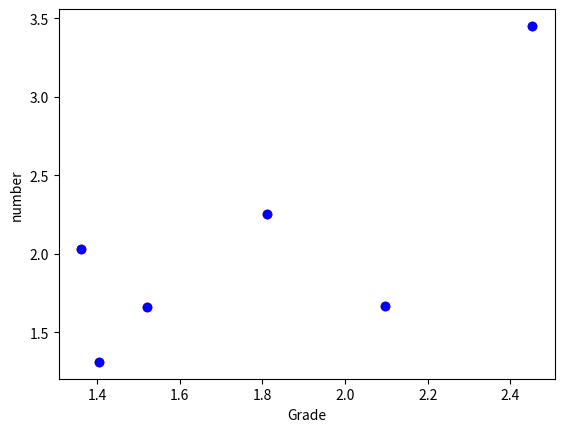

Recreate this plot in Python.
# -*- coding: utf-8 -*-
"""
Created on Thu Apr 26 16:12:39 2018

[redacted]
"""

import matplotlib.pyplot as plt
a=[4.716339531680444,2.9237370122985578,2.6187730627306225,3.4836641379156257,2.7021021792763134,4.033302978016358]
a=[x*0.52 for x in a]
b=[6.638903236915289,3.188498374328588,3.907108446084436,4.327925753783752,2.520401589912298,3.2037374318335656]
b=[y*0.52 for y in b]
plt.plot(a,b,'ro',color='red')
plt.plot([1.52034324639525,2.452496556473831,1.4050931332236831,1.8115053517161253,1.3617619926199236,2.097317548568506],
         [1.6580191546508658,3.4522296831959505,1.3106088267543947,2.2505213919675513,2.031696391963907,1.665943464553454],'ro',color='blue')
plt.xlabel("Grade")
plt.ylabel("number")
#plt.axis([-1,11,0,7])
plt.show()
